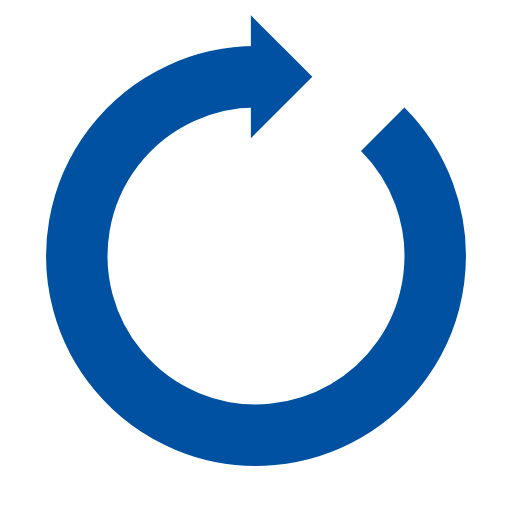
t = 0.00 s
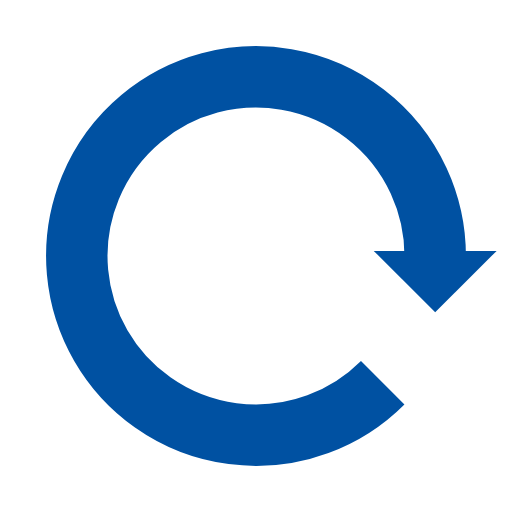
t = 0.25 s
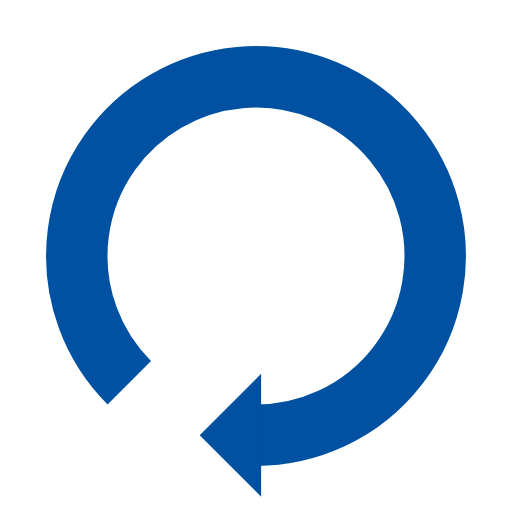
t = 0.50 s
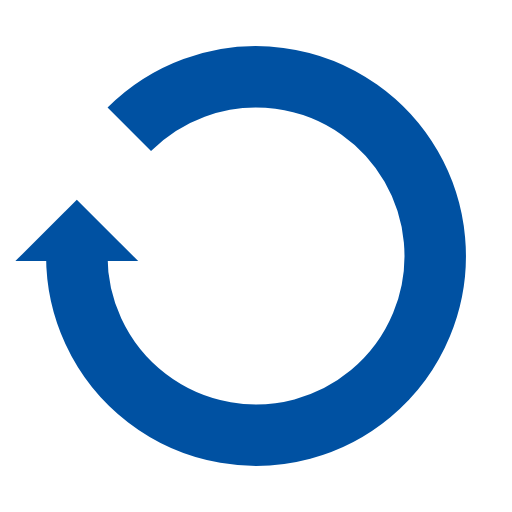
t = 0.75 s

The animated SVG that drew these frames (rendered in a browser with its animation timeline set to each time). Animation: 1 SMIL element (animateTransform=1); one cycle of 1.00 s, repeats indefinitely.

<?xml version="1.0" encoding="utf-8"?>
<svg xmlns="http://www.w3.org/2000/svg" xmlns:xlink="http://www.w3.org/1999/xlink" style="margin: auto; background: none; display: block; shape-rendering: auto;" width="200px" height="200px" viewBox="0 0 100 100" preserveAspectRatio="xMidYMid">
<g>
  <path d="M50 15A35 35 0 1 0 74.74873734152916 25.251262658470843" fill="none" stroke="#0051a2" stroke-width="12"></path>
  <path d="M49 3L49 27L61 15L49 3" fill="#0051a2"></path>
  <animateTransform attributeName="transform" type="rotate" repeatCount="indefinite" dur="1s" values="0 50 50;360 50 50" keyTimes="0;1"></animateTransform>
</g>
<!-- [ldio] generated by https://loading.io/ --></svg>